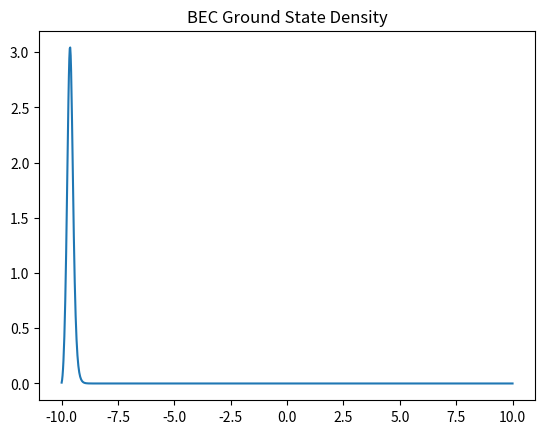

Write the Python code that produced this figure.
%matplotlib inline
import numpy as np
import scipy.sparse as sp
import scipy.sparse.linalg as spla
import matplotlib.pyplot as plt

# 1D Gross-Pitaevskii Equation for Bose-Einstein Condensate
# Imaginary time propagation for ground state
N = 1000
L = 10.0
x = np.linspace(-L, L, N)
dx = x[1] - x[0]
dt = 0.01j  # Imaginary time
V = 0.5 * x**2  # Harmonic trap
g = 10.0  # Interaction strength

# Kinetic energy operator (finite difference)
T = -0.5 / dx**2 * sp.diags([1, -2, 1], [-1, 0, 1], shape=(N, N))

psi = np.exp(-x**2/2)
psi /= np.sqrt(np.sum(np.abs(psi)**2) * dx)

for i in range(1000):
    H = T + sp.diags(V + g * np.abs(psi)**2)
    psi = spla.expm_multiply(-1j * H * dt, psi)
    psi /= np.sqrt(np.sum(np.abs(psi)**2) * dx)

plt.plot(x, np.abs(psi)**2)
plt.title('BEC Ground State Density')
plt.savefig('bec_density.png')
